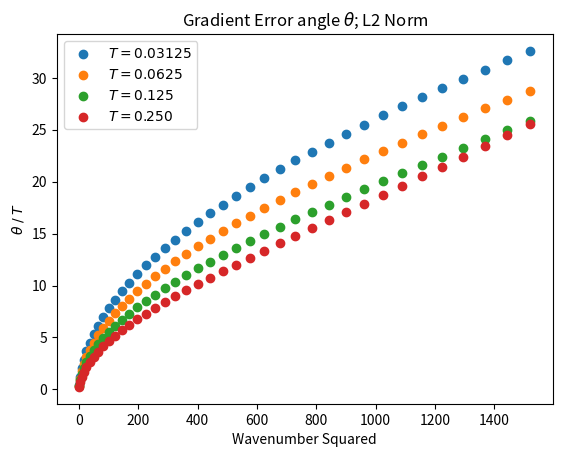

The matplotlib source for this figure:
import numpy as np
import matplotlib.pyplot as plt

wavenumbers = list(range(1, 40))

angles_T1 = [0.1692949182162829, 0.5086864390609556, 0.8504927890961109, 1.1963566041282592, 1.5479702180101624, 1.9070966972379808, 2.2755920499804714, 2.655428971357784, 3.0487225045341897, 3.4577580164490067, 3.885021904953588, 4.333235468410457, 4.805392372237265, 5.30480013438828, 5.83512600876332, 6.400447558470332, 7.005308053439413, 7.654776566942041, 8.354512234710493, 9.110831513639567, 9.930776345812797, 10.822179781374189, 11.79372369285107, 12.854980547214709, 14.016427598836755, 15.289417158470139, 16.686080715897027, 18.219137834850727, 19.90157358683012, 21.746142402861537, 23.76465448707608, 25.96700798060141, 28.3599522412011, 30.945611868345818, 33.719871886883205, 36.670818068053435, 39.77752382479964, 43.00953856935851, 46.32741178499907]

angles_Tp5 = [0.10081447254655736, 0.3026875023055132, 0.5052942919623882, 0.7091290479431344, 0.9146935732958061, 1.1225004006202186, 1.3330760203026375, 1.5469642328027118, 1.764729654846283, 1.9869614107516764, 2.2142770416524558, 2.4473266672974323, 2.6867974369245458, 2.933418308075103, 3.1879651942406335, 3.4512665246886027, 3.7242092618952958, 4.007745424042284, 4.302899161545617, 4.610774437438316, 4.932563361204231, 5.2695552238639385, 5.623146278133944, 5.994850300427509, 6.386309960217996, 6.799309005423404, 7.235785248058741, 7.6978443000678825, 8.187773961894248, 8.708059102118877, 9.261396780575103, 9.850711253861054, 10.479168354035934, 11.150188540263379, 11.86745767999217, 12.63493431110572, 13.456851759977937, 14.337713035279855, 15.282275881614103]

angles_Tp25 = [0.06012219522217888, 0.1804398474865892, 0.30097751228504144, 0.4218826224859739, 0.5433037514068035, 0.6653910763264363, 0.7882968493907259, 0.9121758780831948, 1.0371860174958285, 1.163488676685813, 1.2912493414882102, 1.42063811624911, 1.55183028700627, 1.6850069088204294, 1.8203554199982424, 1.9580702861781067, 2.0983536773161124, 2.2414161808214925, 2.3874775542466655, 2.5367675211126914, 2.689526613670933, 2.8460070665740944, 3.006473765665067, 3.1712052563041424, 3.3404948158661734, 3.5146515952760904, 3.694001834633723, 3.8788901582235793, 4.069680954329038, 4.266759845470179, 4.470535254746807, 4.681440074036327, 4.899933439743828, 5.126502621669169, 5.361665030264482, 5.60597034711425, 5.86000278279162, 6.124383465301138, 6.399772961023053]

angles_Tp125 = [0.035935186337521526, 0.10782706586725678, 0.1797834987526696, 0.2518476302294105, 0.3240627702380821, 0.3964724599120723, 0.469120538479885, 0.5420512109440849, 0.6153091165601737, 0.688939398338487, 0.7629877736970903, 0.837500606463774, 0.912524980365288, 0.9881087741997311, 1.0643007388580923, 1.1411505763811567, 1.2187090212536653, 1.2970279241046752, 1.376160338047654, 1.4561606078432658, 1.5370844621263486, 1.61898910890476, 1.701933334577998, 1.7859776067148483, 1.8711841808479783, 1.9576172115539432, 2.0453428680924075, 2.1344294549041476, 2.2249475372572713, 2.3169700723768516, 2.4105725463729977, 2.5058331173244905, 2.6028327648790306, 2.701655446736758, 2.8023882624348455, 2.9051216248170633, 3.009949439643647, 3.1169692937700413, 3.2262826523750463]

angles_Tp0625 = [0.021666552351534203, 0.06500604457267702, 0.10836470419706644, 0.15175532600532626, 0.19519072956872824, 0.23868376917526715, 0.28224734386536554, 0.32589440744999065, 0.36963797864093706, 0.4134911512371723, 0.4574671044050146, 0.5015791130652806, 0.545840558398564, 0.5902649384539586, 0.634865878927242, 0.6796571440794829, 0.7246526478175865, 0.7698664649682251, 0.8153128427276719, 0.8610062123427827, 0.9069612009873719, 0.9531926439080438, 0.9997155967915844, 1.0465453484220466, 1.0936974336119465, 1.1411876464411768, 1.189032053800429, 1.2372470092879062, 1.2858491674428616, 1.3348554983573013, 1.384283302677656, 1.4341502270122117, 1.484474279772993, 1.5352738474609056, 1.5865677114322625, 1.6383750651488018, 1.6907155319526161, 1.7436091833759264, 1.7970765580185741]

angles_Tp03125 = [0.013063612741598597, 0.03849179050384738, 0.06406200300193836, 0.08966752380988094, 0.11528672827875724, 0.14092508709326376, 0.1665864812814038, 0.19226274638382543, 0.21797554828961463, 0.2437083137021169, 0.2694794841813498, 0.2952830261213219, 0.3211271254283623, 0.3470132294102117, 0.37294542449050905, 0.39892700411971116, 0.4249614742859089, 0.4510523392654737, 0.4772031227566091, 0.5034173757382163, 0.5296986723686222, 0.5560506127159728, 0.5824768233867841, 0.6089809587893753, 0.6355667023634908, 0.6622377678475865, 0.6889979006131868, 0.7158508790186362, 0.7428005158091021, 0.7698506595291017, 0.7970051959814269, 0.8242680496976722, 0.851643185451273, 0.8791346097860236, 0.9067463725748247, 0.9344825686049972, 0.9623473391981743, 0.9903448738454158, 1.0184794118859304]

plt.scatter(np.array(wavenumbers)**2, np.array(angles_Tp03125) / 0.03125, label=r"$T = 0.03125$")
plt.scatter(np.array(wavenumbers)**2, np.array(angles_Tp0625) / 0.0625, label=r"$T = 0.0625$")
plt.scatter(np.array(wavenumbers)**2, np.array(angles_Tp125) / 0.125, label=r"$T = 0.125$")
plt.scatter(np.array(wavenumbers)**2, np.array(angles_Tp25) / 0.25, label=r"$T = 0.250$")
# plt.scatter(np.array(wavenumbers)**2, np.array(angles_Tp5) / 0.5, label=r"$T = 0.500$")
plt.legend()
plt.title('Gradient Error angle ' + r'$\theta$' + '; L2 Norm')
plt.ylabel(r'$\theta \; / \; T$')
plt.xlabel('Wavenumber Squared')
plt.savefig('diff_angles_L2.png')
plt.show()
